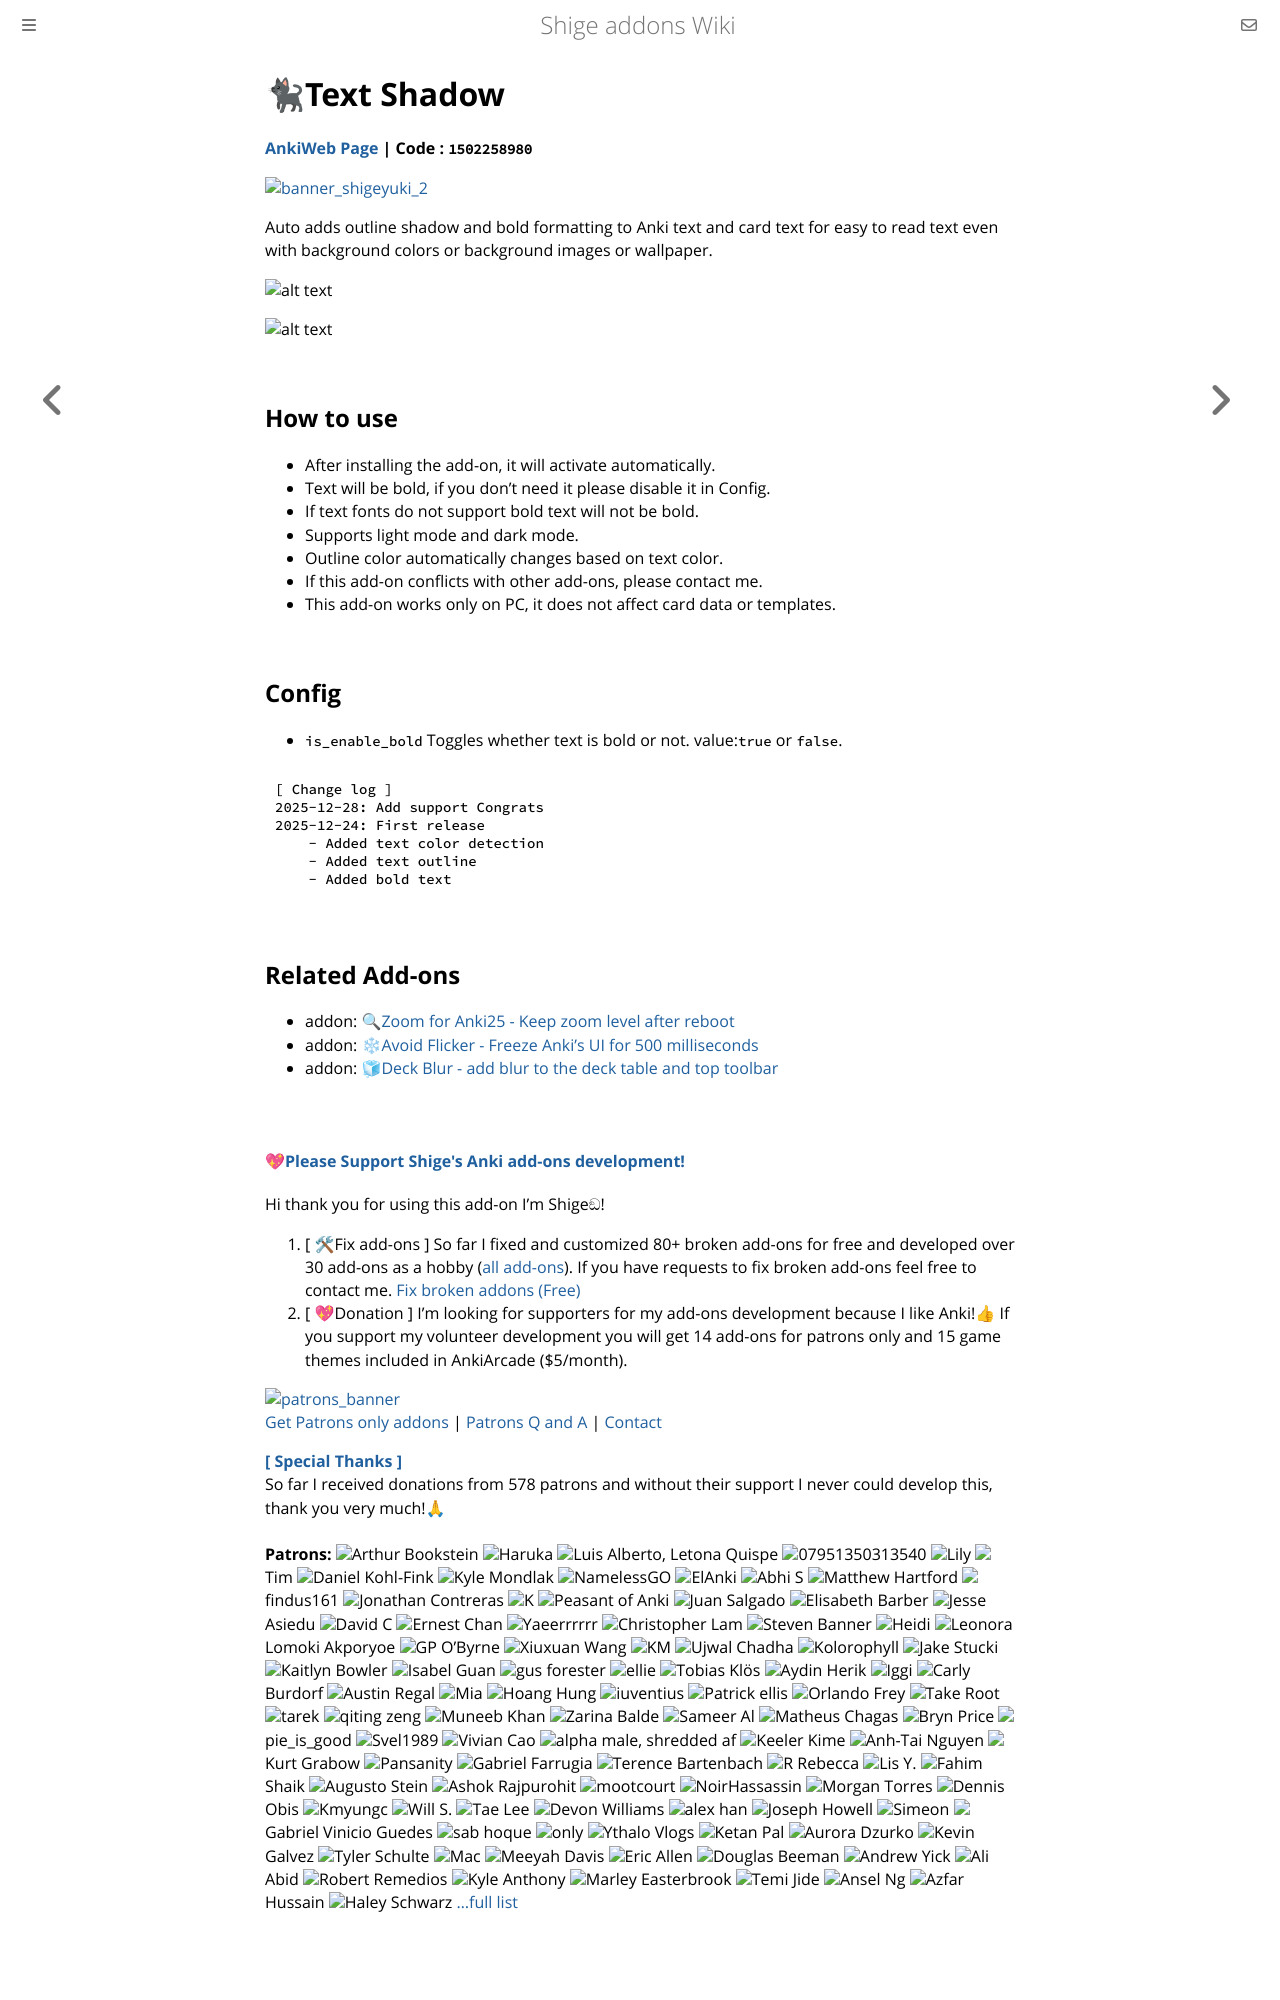

repository: shigeyukey/shige-addons-wiki · page: text-shadow.html · generator: mdbook

# 🐈⬛Text Shadow


**[AnkiWeb Page](https://ankiweb.net/shared/info/1502258980) | Code : `1502258980`**

<!--
🐈⬛Text Shadow - make text easy to read (Created by Shigeඞ)
contact
https://shigeyukey.github.io/shige-addons-wiki/contact.html
 -->

<!--
https://shigeyukey.github.io/shige-addons-wiki/images/
-->

<!-- Customized -->
[![banner_shigeyuki_2](https://github.com/shigeyukey/Pokemanki-Gold/assets/124401518/8408c164-e95c-4e40-98c1-393b03e04bcb)](https://www.reddit.com/user/Shige-yuki)

Auto adds outline shadow and bold formatting to Anki text and card text for easy to read text even with background colors or background images or wallpaper.

![alt text](https://shigeyukey.github.io/shige-addons-wiki/images/text-shadow/01.png)

![alt text](https://shigeyukey.github.io/shige-addons-wiki/images/text-shadow/00.png)

## How to use

* After installing the add-on, it will activate automatically.
* Text will be bold, if you don't need it please disable it in Config.
* If text fonts do not support bold text will not be bold.
* Supports light mode and dark mode.
* Outline color automatically changes based on text color.
* If this add-on conflicts with other add-ons, please contact me.
* This add-on works only on PC, it does not affect card data or templates.


## Config

* `is_enable_bold` Toggles whether text is bold or not. value:`true` or `false`.


```
[ Change log ]
2025-12-28: Add support Congrats
2025-12-24: First release
    - Added text color detection
    - Added text outline
    - Added bold text
```
